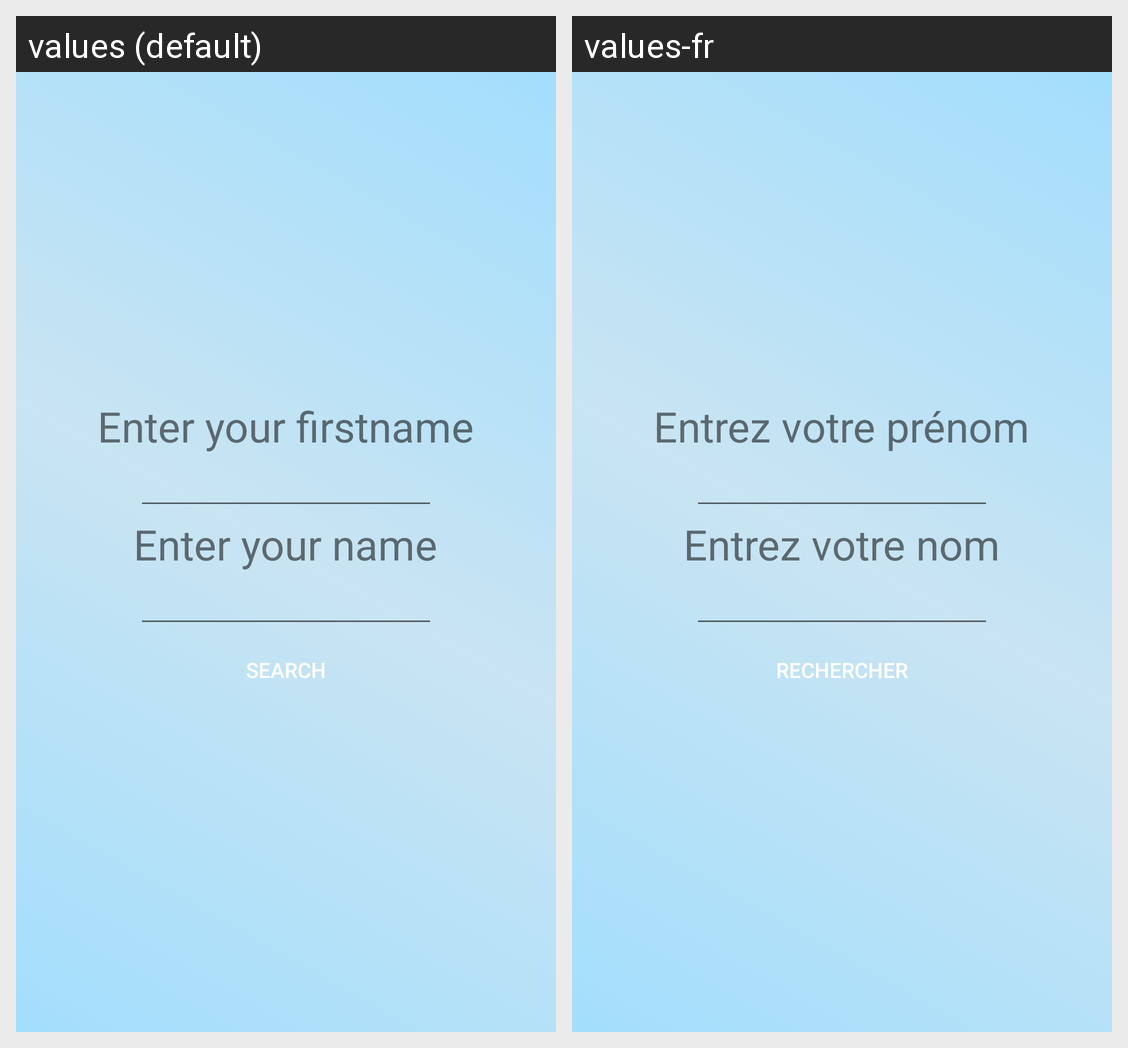

The same Android screen rendered under two of its app's locales, left to right. List the strings drawn on it with the default value and each locale's translation.
Android screen res/layout/search.xml rendered under 2 locales, left to right: values (default), values-fr. Device: Nexus 5 (rendered at 1080×1920; each locale shown at half size, 540×960, under a caption strip naming it); theme AppTheme.
Strings drawn on this screen, with the default value and each locale's value (text and hints the layout hard-codes, and strings that could not be matched under every locale, appear in the picture but are not listed):

enterFirstName
  values: Enter your firstname
  values-fr: Entrez votre prénom

enterName
  values: Enter your name
  values-fr: Entrez votre nom

search
  values: Search
  values-fr: Rechercher
